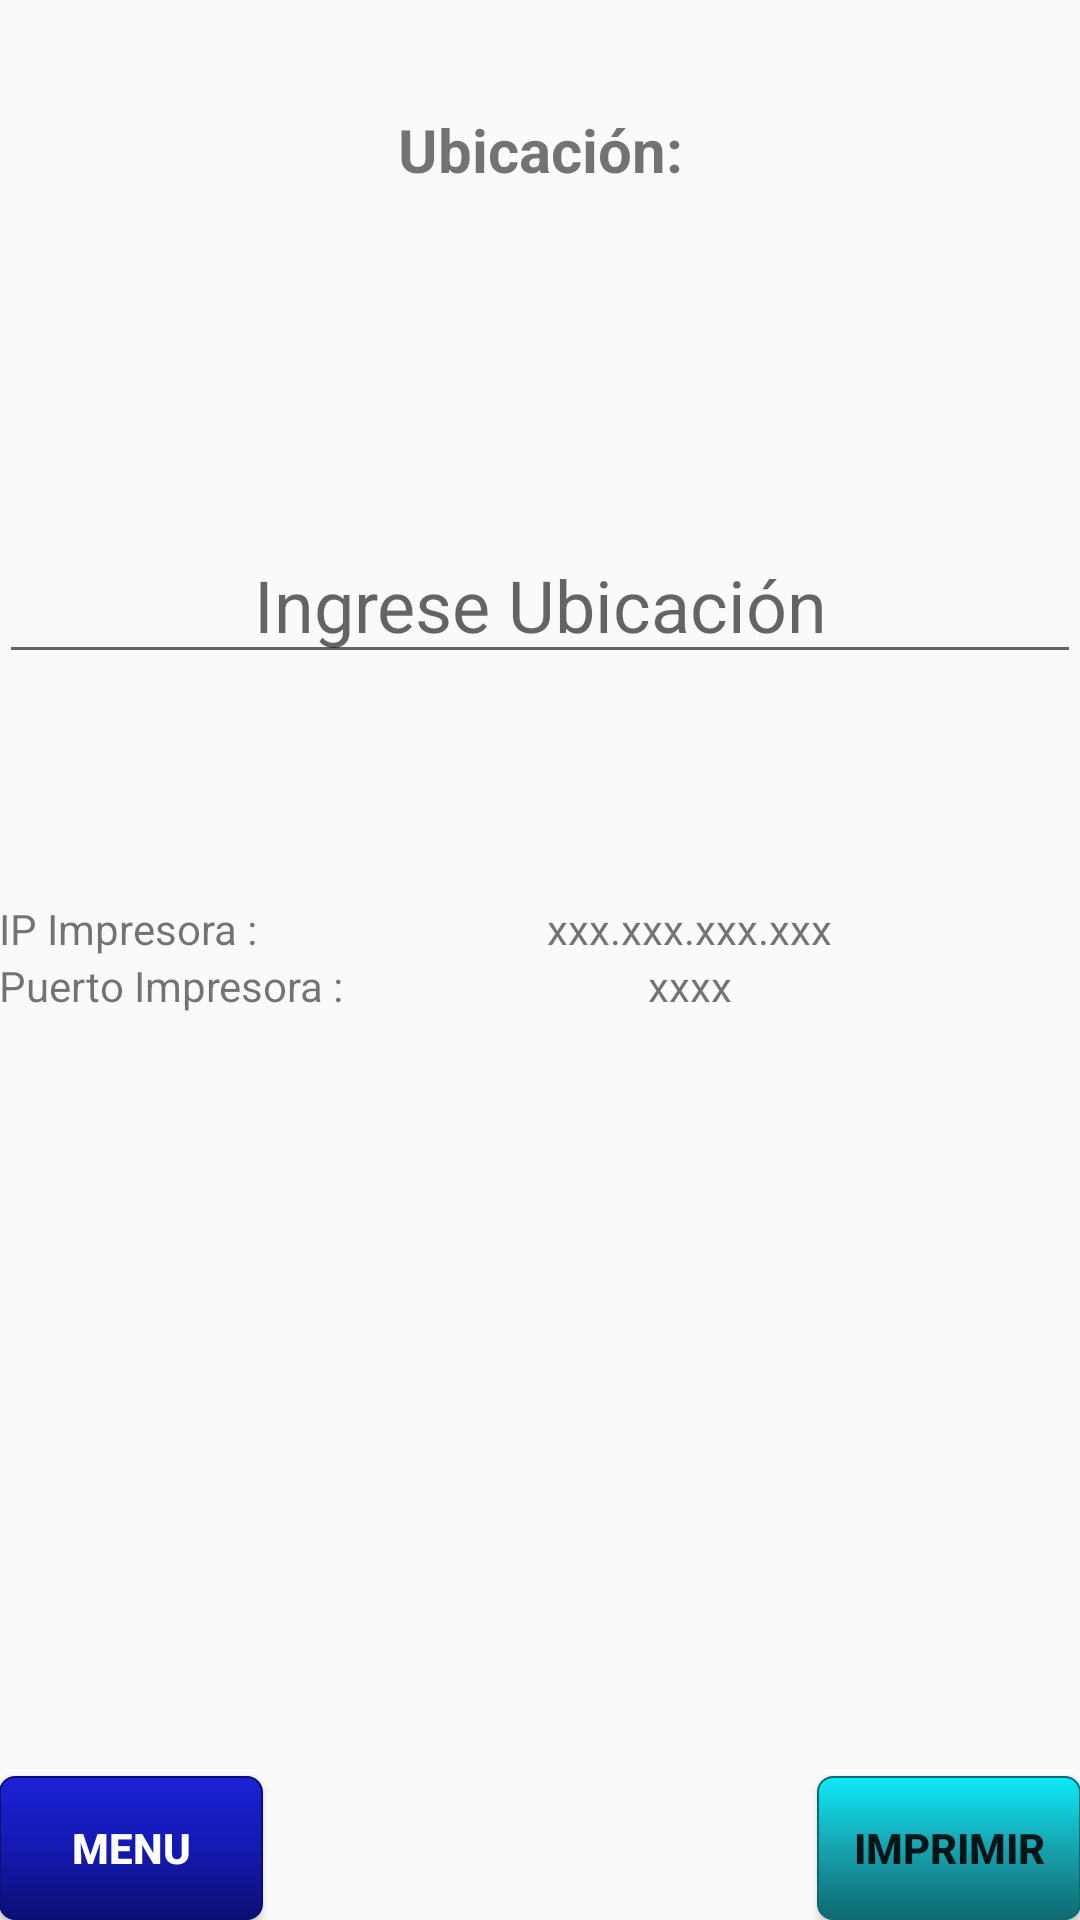

Here is an Android app screen rendered from its layout file. Give the layout XML and the strings, colors and styles it references.
<!-- AndroidManifest.xml: application theme AppTheme -->
<!-- res/layout/activity_imprimir_ubicacion.xml -->
<?xml version="1.0" encoding="utf-8"?>
<RelativeLayout xmlns:android="http://schemas.android.com/apk/res/android"
    xmlns:tools="http://schemas.android.com/tools"
    android:id="@+id/activity_revision"
    android:layout_width="match_parent"
    android:layout_height="match_parent"
    android:paddingBottom="@dimen/activity_vertical_margin"
    android:paddingLeft="@dimen/activity_horizontal_margin"
    android:paddingRight="@dimen/activity_horizontal_margin"
    android:paddingTop="@dimen/activity_vertical_margin"
    tools:context="com.example.camilodesarrollo.abicap.com.example.rene.abicap.Revision">


    <RelativeLayout
        android:layout_width="match_parent"
        android:layout_height="match_parent">

        <ScrollView
            android:layout_width="match_parent"
            android:layout_height="match_parent"
            android:layout_above="@+id/btnMenuPrincipal"
            android:layout_alignParentStart="true">

            <LinearLayout
                android:layout_width="match_parent"
                android:layout_height="match_parent"
                android:orientation="vertical">

                <LinearLayout
                    android:layout_width="match_parent"
                    android:layout_height="match_parent"
                    android:layout_weight="1"
                    android:gravity="center_vertical|center_horizontal"
                    android:orientation="horizontal">

                    <TextView
                        android:id="@+id/textView3"
                        android:layout_width="300dp"
                        android:layout_height="100dp"
                        android:layout_alignParentStart="true"
                        android:layout_alignParentTop="true"
                        android:layout_weight="1"
                        android:gravity="center"
                        android:text="Ubicación:"
                        android:textSize="20sp"
                        android:textStyle="normal|bold" />

                </LinearLayout>

                <LinearLayout
                    android:layout_width="match_parent"
                    android:layout_height="200dp"
                    android:gravity="center_vertical|center_horizontal"
                    android:orientation="horizontal">

                    <EditText
                        android:id="@+id/edUbicacion"
                        android:layout_width="match_parent"
                        android:layout_height="wrap_content"
                        android:layout_weight="1"
                        android:ems="10"
                        android:gravity="center"
                        android:hint="Ingrese Ubicación"
                        android:inputType="textPersonName"
                        android:textSize="24sp" />

                </LinearLayout>

                <LinearLayout
                    android:layout_width="match_parent"
                    android:layout_height="match_parent"
                    android:layout_weight="1"
                    android:gravity="center_vertical|center_horizontal"
                    android:orientation="horizontal">


                    <TextView
                        android:id="@+id/textView9"
                        android:layout_width="100dp"
                        android:layout_height="wrap_content"
                        android:layout_weight="1"
                        android:text="IP Impresora :" />

                    <TextView
                        android:id="@+id/tvIPImpresora"
                        android:layout_width="wrap_content"
                        android:layout_height="wrap_content"
                        android:layout_weight="1"
                        android:text="xxx.xxx.xxx.xxx" />
                </LinearLayout>

                <LinearLayout
                    android:layout_width="match_parent"
                    android:layout_height="match_parent"
                    android:layout_weight="1"
                    android:gravity="center_vertical|center_horizontal"
                    android:orientation="horizontal">


                    <TextView
                        android:id="@+id/textView12"
                        android:layout_width="100dp"
                        android:layout_height="wrap_content"
                        android:layout_weight="1"
                        android:text="Puerto Impresora :" />

                    <TextView
                        android:id="@+id/tvPuertoImpresora"
                        android:layout_width="wrap_content"
                        android:layout_height="wrap_content"
                        android:layout_weight="1"
                        android:text="xxxx" />
                </LinearLayout>


            </LinearLayout>
        </ScrollView>

        <Button
            android:id="@+id/btnMenuPrincipal"
            android:layout_width="wrap_content"
            android:layout_height="wrap_content"
            android:layout_alignParentBottom="true"
            android:layout_alignParentStart="true"
            android:background="@drawable/botonazul"
            android:text="Menu"
            android:textColor="@android:color/background_light"
            android:textStyle="normal|bold" />

        <Button
            android:id="@+id/btnImprimir"
            android:layout_width="wrap_content"
            android:layout_height="wrap_content"
            android:layout_alignParentEnd="true"
            android:layout_alignTop="@+id/btnMenuPrincipal"
            android:background="@drawable/botonceleste"
            android:text="Imprimir"
            android:textStyle="normal|bold" />


    </RelativeLayout>
</RelativeLayout>
<!-- resources referenced by this layout -->
<resources>
  <!-- drawable botonazul (drawable) -->
  <?xml version="1.0" encoding="utf-8"?>
      <selector
          xmlns:android="http://schemas.android.com/apk/res/android">
  
      <item android:state_pressed="false" >
          <shape xmlns:android="http://schemas.android.com/apk/res/android"
              android:shape="rectangle">
              <gradient
                  android:startColor="#1C22D7"
                  android:centerColor="#1419B1"
                  android:endColor="#0B0F75"
                  android:angle="270" />
              <corners android:radius="5dp" />
              <stroke android:width="2px" android:color="#0B0F75" /></shape>
      </item>
  
      <item android:state_pressed="true" >
          <shape xmlns:android="http://schemas.android.com/apk/res/android"
              android:shape="rectangle">
              <gradient
                  android:startColor="#7A0101"
                  android:centerColor="#7A0101"
                  android:endColor="#7A0101"
                  android:angle="270" />
              <corners android:radius="5dp" />
              <stroke android:width="2px" android:color="#0B0F75" /></shape>
      </item>
  
      </selector>
  <!-- drawable botonceleste (drawable) -->
  <?xml version="1.0" encoding="utf-8"?>
  <selector
      xmlns:android="http://schemas.android.com/apk/res/android">
  
      <item android:state_pressed="false" >
          <shape xmlns:android="http://schemas.android.com/apk/res/android"
              android:shape="rectangle">
              <gradient
                  android:startColor="#0DEAFA"
                  android:centerColor="#17A3AE"
                  android:endColor="#0E6970"
                  android:angle="270" />
              <corners android:radius="5dp" />
              <stroke android:width="2px" android:color="#0E6970" /></shape>
      </item>
  
      <item android:state_pressed="true" >
          <shape xmlns:android="http://schemas.android.com/apk/res/android"
              android:shape="rectangle">
              <gradient
                  android:startColor="#0B0F75"
                  android:centerColor="#0B0F75"
                  android:endColor="#0B0F75"
                  android:angle="270" />
              <corners android:radius="5dp" />
              <stroke android:width="2px" android:color="#0B0F75" /></shape>
      </item>
  
  </selector>
  <style name="AppTheme" parent="Base.Theme.AppCompat.Light.DarkActionBar">
          
          <item name="colorPrimary">@color/colorPrimaryDark</item>
          <item name="colorPrimaryDark">@color/colorPrimaryDark</item>
          <item name="colorAccent">@color/colorAccent</item>
          <item name="android:windowFullscreen">true</item>
      </style>
  <color name="colorPrimaryDark">#303f9f</color>
  <color name="colorAccent">#ff4081</color>
</resources>
